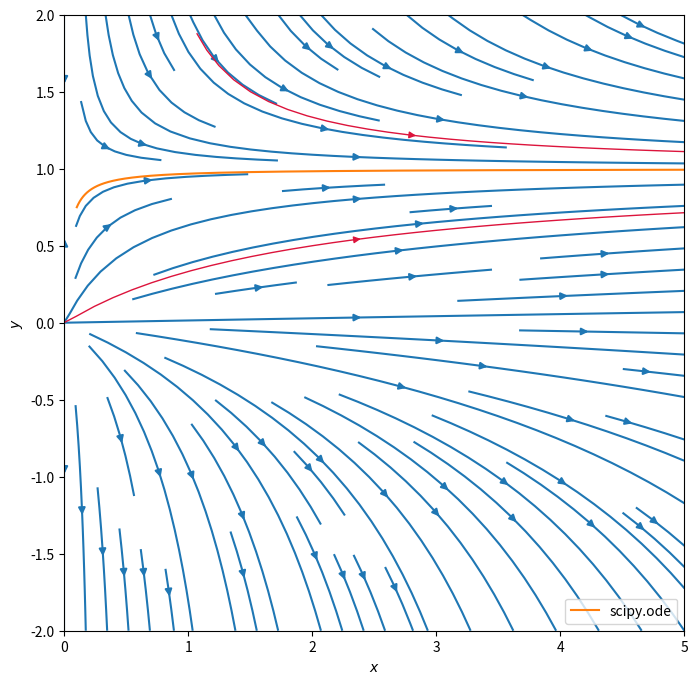

This figure's Python source:
import matplotlib.pyplot as plt
from scipy import *
from scipy import integrate
from scipy.integrate import ode, odeint
import numpy as np

plt.close()
fig,ax = plt.subplots(1,1,figsize=(8,8))
## Vector field function
def vf1(x,t):
  dx=np.zeros(2)
  dx[0]=x[0]
  dx[1]=x[1]*(1-x[1])
  return dx
#Integrate under curve
# Initial condition
xx0 = np.array([.1,.75])
# Solve
t = np.linspace(0, 5, 1000)
ys = odeint(vf1, xx0, t)

# y0 = [1, -.25]
# t = np.linspace(0, 5, 1000)
# 
# r = integrate.ode(vf1)
# r.set_integrator('dopri5');
# r.set_initial_value(y0, t[0]);
# 
# dt = t[1] - t[0]
# y = np.zeros((len(t), len(y0)))
# idx = 0
# while r.successful() and r.t < t[-1]:
#     y[idx, :] = np.real(r.y)
#     r.integrate(r.t + dt)
#     idx += 1

#Vector field
x1,y1 = np.linspace(0,5,1000),np.linspace(-2,2,1000)
X,Y = np.meshgrid(x1,y1 )
U = X
V = Y*(1-Y)

#Normalize arrows
N = np.sqrt(U**2+V**2)
U2, V2 = U/N, V/N

start = [[2,.5],[1.5,1.5]]

strm = ax.streamplot( X,Y,U2, V2)
strmS = ax.streamplot(x1,y1, U2, V2, start_points=start, color="crimson", linewidth=1)
ax.plot(ys[:,0],ys[:,1],label='scipy.ode')
plt.xlim([0,5])
plt.ylim([-2,2])
plt.xlabel(r"$x$")
plt.ylabel(r"$y$")
plt.legend()
plt.show()
